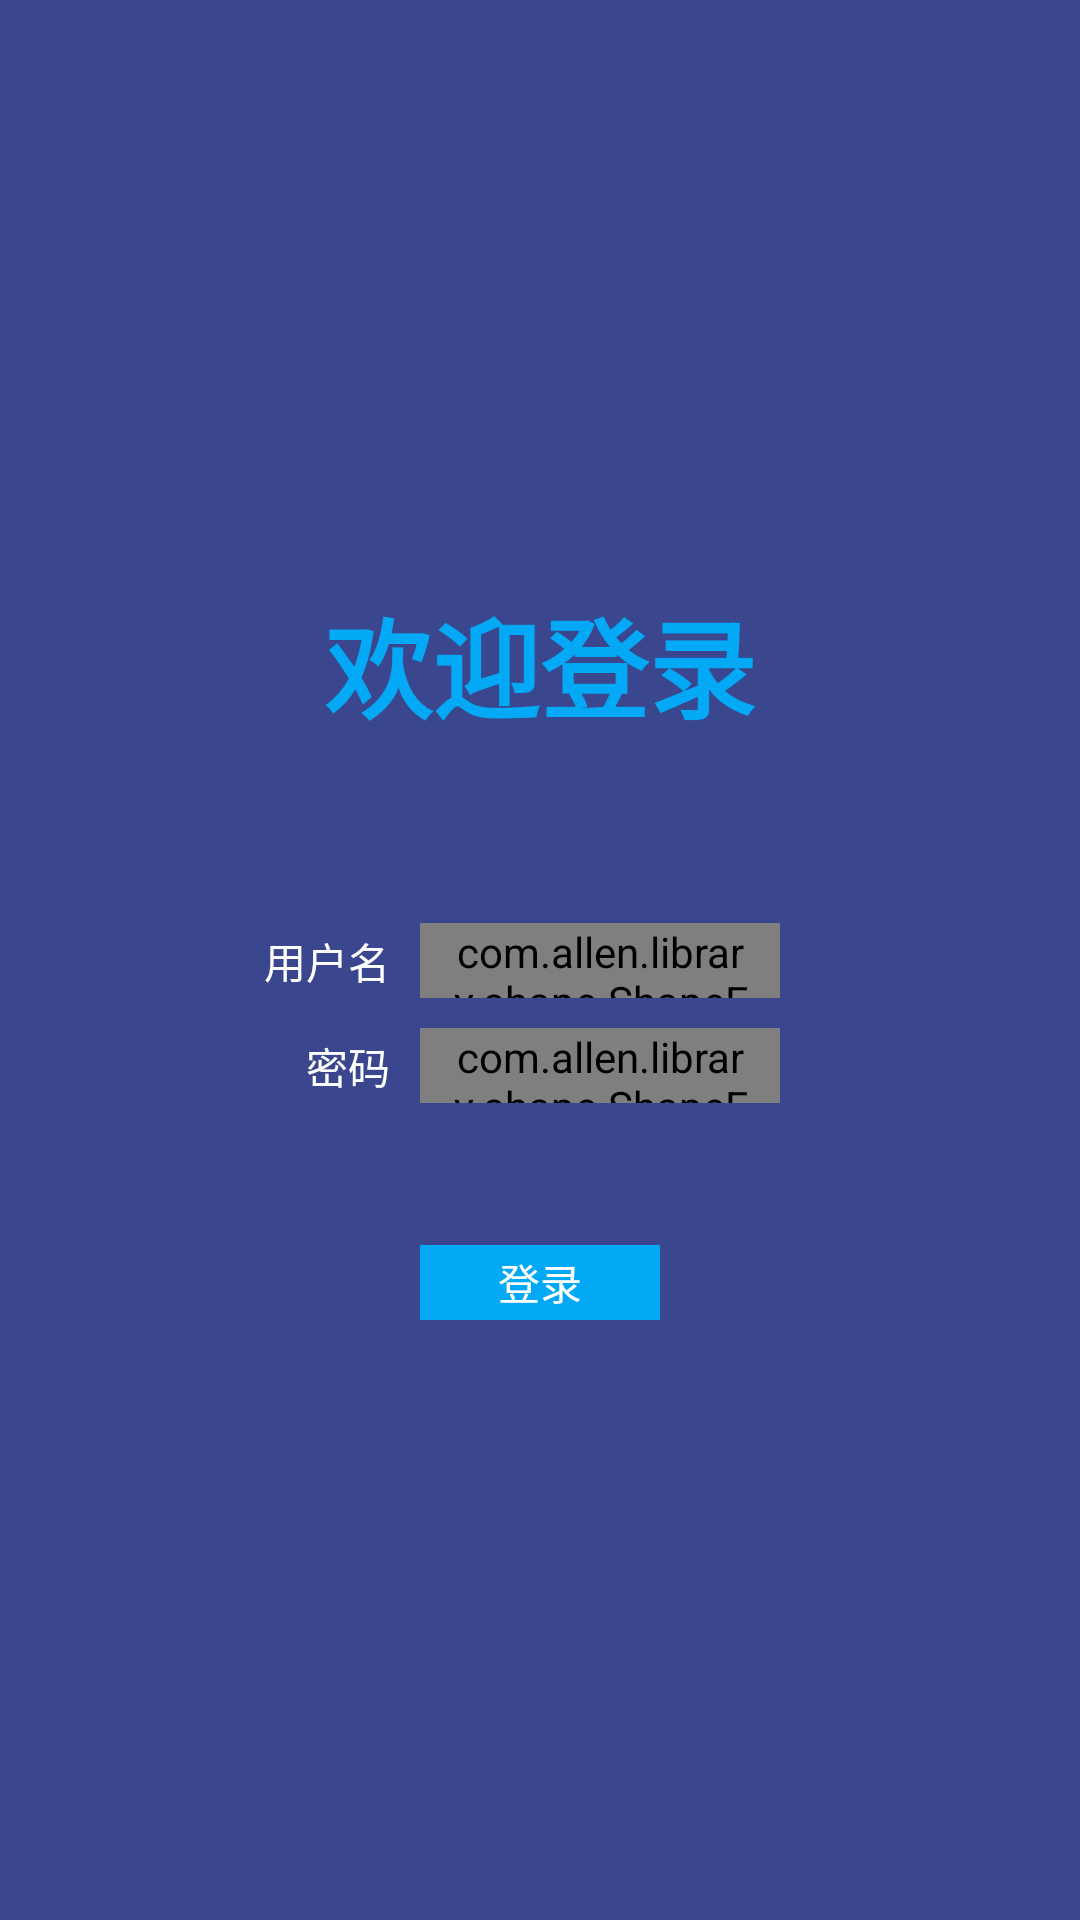

Here is an Android app screen rendered from its layout file. Give the layout XML and the strings, colors and styles it references.
<!-- AndroidManifest.xml: application theme Theme.RtspPusher -->
<!-- res/layout/view_screen_sleep.xml -->
<?xml version="1.0" encoding="utf-8"?>
<androidx.constraintlayout.widget.ConstraintLayout xmlns:android="http://schemas.android.com/apk/res/android"
  android:id="@+id/clSleepPage"
  android:layout_width="match_parent"
  android:layout_height="match_parent"
  app:layout_constraintTop_toTopOf="parent"
  app:layout_constraintStart_toStartOf="parent"
  app:layout_constraintEnd_toEndOf="parent"
  app:layout_constraintBottom_toBottomOf="parent"
  xmlns:app="http://schemas.android.com/apk/res-auto">

  <ImageView
    android:id="@+id/ivSleepBg"
    android:layout_width="match_parent"
    android:layout_height="match_parent"
    app:layout_constraintStart_toStartOf="parent"
    app:layout_constraintTop_toTopOf="parent"
    android:background="@color/colorPrimary"/>

  <androidx.constraintlayout.widget.ConstraintLayout
    android:layout_width="@dimen/dp_320"
    android:layout_height="@dimen/dp_290"
    android:background="@color/colorPrimary"
    app:layout_constraintTop_toTopOf="parent"
    app:layout_constraintStart_toStartOf="parent"
    app:layout_constraintEnd_toEndOf="parent"
    app:layout_constraintBottom_toBottomOf="parent">

    <TextView
      android:id="@+id/tvTitle"
      android:layout_width="wrap_content"
      android:layout_height="wrap_content"
      android:layout_marginTop="@dimen/dp_20"
      app:layout_constraintStart_toStartOf="parent"
      app:layout_constraintEnd_toEndOf="parent"
      app:layout_constraintTop_toTopOf="parent"
      android:textSize="@dimen/sp_36"
      android:textStyle="bold"
      android:textColor="@color/FF03A9F4"
      android:text="欢迎登录"/>

    <com.allen.library.shape.ShapeFrameLayout
      android:id="@+id/flAccount"
      android:layout_width="@dimen/dp_120"
      android:layout_height="@dimen/dp_25"
      android:paddingStart="@dimen/dp_10"
      android:paddingEnd="@dimen/dp_10"
      android:layout_marginTop="@dimen/dp_60"
      android:layout_marginEnd="@dimen/dp_80"
      app:shapeStrokeWidth="1dp"
      app:shapeStrokeColor="@color/divider_line"
      app:shapeSolidColor="@color/colorPrimaryVariant"
      app:layout_constraintTop_toBottomOf="@id/tvTitle"
      app:layout_constraintEnd_toEndOf="parent"
      >

      <com.ancda.rtsppusher.view.lazykeyboard.SecurityEditText
        android:id="@+id/etAccount"
        android:layout_width="match_parent"
        android:layout_height="wrap_content"
        android:layout_gravity="center_vertical"
        android:textSize="@dimen/sp_12"
        android:textColor="@color/white"
        android:background="@null"
        android:text="admin"
        android:hint=""
        app:chooserSelectedColor="@color/white"
        app:chooserUnselectedColor="#999999"
        />

    </com.allen.library.shape.ShapeFrameLayout>

    <TextView
      android:layout_width="wrap_content"
      android:layout_height="wrap_content"
      android:layout_marginEnd="@dimen/dp_10"
      app:layout_constraintEnd_toStartOf="@id/flAccount"
      app:layout_constraintTop_toTopOf="@id/flAccount"
      app:layout_constraintBottom_toBottomOf="@id/flAccount"
      android:textSize="@dimen/sp_14"
      android:textColor="@color/white"
      android:text="用户名"/>

    <com.allen.library.shape.ShapeFrameLayout
      android:id="@+id/flPassword"
      android:layout_width="@dimen/dp_120"
      android:layout_height="@dimen/dp_25"
      android:paddingStart="@dimen/dp_10"
      android:paddingEnd="@dimen/dp_10"
      android:layout_marginTop="@dimen/dp_10"
      android:layout_marginEnd="@dimen/dp_80"
      app:shapeStrokeWidth="1dp"
      app:shapeStrokeColor="@color/divider_line"
      app:shapeSolidColor="@color/colorPrimaryVariant"
      app:layout_constraintTop_toBottomOf="@id/flAccount"
      app:layout_constraintEnd_toEndOf="parent">

      <com.ancda.rtsppusher.view.lazykeyboard.SecurityEditText
        android:id="@+id/etPassword"
        android:layout_width="match_parent"
        android:layout_height="wrap_content"
        android:layout_gravity="center_vertical"
        android:textSize="@dimen/sp_12"
        android:textColor="@color/white"
        android:background="@null"
        android:hint=""
        app:chooserSelectedColor="@color/white"
        app:chooserUnselectedColor="#999999"
        />

    </com.allen.library.shape.ShapeFrameLayout>

    <TextView
      android:layout_width="wrap_content"
      android:layout_height="wrap_content"
      android:layout_marginEnd="@dimen/dp_10"
      app:layout_constraintEnd_toStartOf="@id/flPassword"
      app:layout_constraintTop_toTopOf="@id/flPassword"
      app:layout_constraintBottom_toBottomOf="@id/flPassword"
      android:textSize="@dimen/sp_14"
      android:textColor="@color/white"
      android:text="密码"/>

    <TextView
      android:id="@+id/tvLogin"
      android:layout_width="@dimen/dp_80"
      android:layout_height="@dimen/dp_25"
      android:background="@color/FF03A9F4"
      android:layout_marginBottom="@dimen/dp_25"
      android:gravity="center"
      app:layout_constraintStart_toStartOf="parent"
      app:layout_constraintEnd_toEndOf="parent"
      app:layout_constraintBottom_toBottomOf="parent"
      android:textColor="@color/white"
      android:textSize="@dimen/sp_14"
      android:text="登录"/>

  </androidx.constraintlayout.widget.ConstraintLayout>

</androidx.constraintlayout.widget.ConstraintLayout>
<!-- resources referenced by this layout -->
<resources>
  <color name="FF03A9F4">#03A9F4</color>
  <color name="colorPrimary">#3A478E</color>
  <color name="colorPrimaryVariant">#2C366A</color>
  <color name="divider_line">#80DCDEE0</color>
  <color name="white">#FFFFFFFF</color>
  <dimen name="dp_10">10dp</dimen>
  <dimen name="dp_120">120dp</dimen>
  <dimen name="dp_20">20dp</dimen>
  <dimen name="dp_25">25dp</dimen>
  <dimen name="dp_290">290dp</dimen>
  <dimen name="dp_320">320dp</dimen>
  <dimen name="dp_60">60dp</dimen>
  <dimen name="dp_80">80dp</dimen>
  <dimen name="sp_12">12sp</dimen>
  <dimen name="sp_14">14sp</dimen>
  <dimen name="sp_36">36sp</dimen>
  <style name="Theme.RtspPusher" parent="Theme.Material3.DayNight.NoActionBar">
      
      <item name="colorPrimary">@color/colorPrimary</item>
      <item name="colorPrimaryVariant">@color/colorPrimaryVariant</item>
      <item name="colorOnPrimary">@color/white</item>
      
      <item name="colorSecondary">@color/teal_200</item>
      <item name="colorSecondaryVariant">@color/teal_700</item>
      <item name="colorOnSecondary">@color/black</item>
      
      <item name="android:statusBarColor">?attr/colorPrimaryVariant</item>
      
    </style>
  <color name="teal_200">#FF03A9F4</color>
  <color name="teal_700">#FF018786</color>
  <color name="black">#FF000000</color>
</resources>
